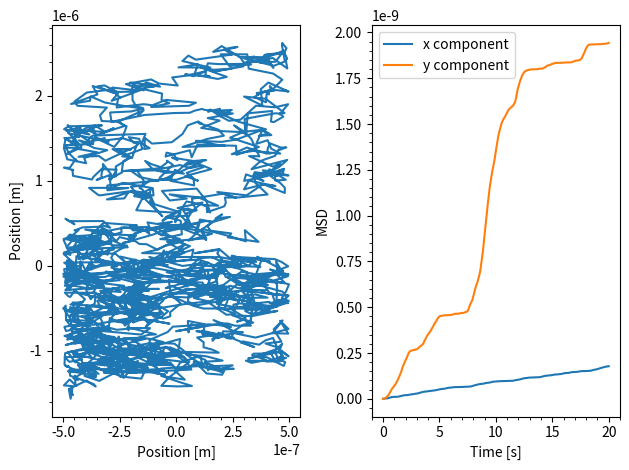

Here is the Python script that generated this plot:
import numpy as np
import matplotlib.pyplot as plt
from scipy.optimize import curve_fit
from scipy.interpolate import interp1d
import matplotlib.animation as animation
from scipy.constants import pi

colors = ['#003D5B', '#D1495B', '#EDAE49', '#00798C', '#401F3E']

class DiffusionSimulator():

    def __init__(self, t:float, dt:float, dx:float, D:float):
        """Class that simulate de diffusion of a set of particule.

        Args:
            t (float): Total time of the simulation in seconds.
            dt (float): Time increment in second.
            dx (float): Localisation precision in meters.
            D (float): Diffusion coefficient.
        """
        self.TotalTime = t
        self.TimeSteps = dt
        self.LocalizationPrecision = dx
        self.DiffusionCoefficient = D


    def generation_motion_circle(self, radius = np.inf):
        n = int(self.TotalTime/self.TimeSteps)
        x, y = np.zeros(n), np.zeros(n)
        old_x, old_y = 0,0
        factor = np.sqrt(2*self.DiffusionCoefficient*self.TimeSteps)

        for i in range(n):
            r1 =  np.random.normal(0,factor) + np.random.normal(0,self.LocalizationPrecision)
            r2 =  np.random.normal(0,factor) + np.random.normal(0,self.LocalizationPrecision)
            new_x = old_x + r1
            new_y = old_y + r2

            if np.abs(new_x**2+new_y**2) > radius**2:
                r = np.sqrt(r1**2 + r2**2)
                angle = np.arctan(r2/r1)

                temp_y = np.linspace(old_y,new_y)
                temp_x =np.linspace(old_x,new_x)

                radiuses = np.sqrt(temp_y**2+temp_x**2)

                for j in range(len(radiuses)):
                    rad = radiuses[j]
                    if rad>radius:
                        break
                temp_x,temp_y = temp_x[j], temp_y[j]
                initial_to_wall = np.sqrt((temp_y - old_y)**2 + (temp_x - old_x)**2)
                final_dist_remaining = r - initial_to_wall
                #conditions selon le cadran
                phi = np.arctan(temp_y/temp_x)
                if temp_y>0 and temp_x>0:
                    new_angle = 2*phi - angle + np.pi
                if temp_y>0 and temp_x<0:
                    new_angle = 2*phi - angle
                if temp_y<0 and temp_x<0:
                    new_angle = 2*phi - angle
                if temp_y<0 and temp_x>0:
                    new_angle = 2*phi - angle + np.pi
                new_x = temp_x + final_dist_remaining*np.cos(new_angle)
                new_y = temp_y + final_dist_remaining*np.sin(new_angle)

                if np.abs(new_x**2+new_y**2) > radius**2:
                    new_x = temp_x
                    new_y = temp_y
            x[i], old_x = new_x, new_x
            y[i], old_y = new_y, new_y
        self.data = (x,y)


    def generation_motion_rectangle(self, x_limit:float=1e-6):

        n = int(self.TotalTime/self.TimeSteps)
        x, y = np.zeros(n), np.zeros(n)
        old_x, old_y = 0, 0
        factor = np.sqrt(2*self.DiffusionCoefficient*self.TimeSteps)

        for i in range(n):
            r1 =  np.random.normal(0,factor) + np.random.normal(0,self.LocalizationPrecision)
            r2 =  np.random.normal(0,factor) + np.random.normal(0,self.LocalizationPrecision)
            new_x = old_x + r1
            new_y = old_y + r2
            r = np.sqrt(r1**2 + r2**2)
            angle = np.arctan(r2/r1)

            if new_x > x_limit/2:
                temp_y = interp1d([old_x, new_x], [old_y, new_y],fill_value="extrapolate")(x_limit/2)
                temp_x = x_limit/2
                initial_to_wall = np.sqrt((temp_y - old_y)**2 + (temp_x - old_x)**2)

                final_dist_remaining = r - initial_to_wall
                new_angle = np.pi - angle

                new_x = temp_x + final_dist_remaining*np.cos(new_angle)
                new_y = temp_y + final_dist_remaining*np.sin(new_angle)


            if new_x < -x_limit/2:
                temp_y = interp1d([old_x, new_x], [old_y, new_y],fill_value="extrapolate")(-x_limit/2)
                temp_x = -x_limit/2
                initial_to_wall = np.sqrt((temp_y - old_y)**2 + (temp_x - old_x)**2)
                final_dist_remaining = r - initial_to_wall
                new_angle = 2 * np.pi - angle

                new_x = temp_x + final_dist_remaining*np.cos(new_angle)
                new_y = temp_y + final_dist_remaining*np.sin(new_angle)

            x[i], old_x = new_x, new_x
            y[i], old_y = new_y, new_y

        self.data = (x,y)

    def MeanSquareDisplacement(self):
        """Method that calculate the mean square displacement.

        Returns:
            np.array: Array containing the MSD
        """
        X, Y= self.data
        MSD = np.empty(X.shape[0])
        for i in range(1,X.shape[0]):
            xsquared = np.diff(X[:i])**2
            ysquared = np.diff(Y[:i])**2
            msd = np.mean(np.sum(xsquared + ysquared))
            MSD[i] = msd
        return MSD[1:]




if __name__ == "__main__":


    ################
    ### Numéro 4 ###
    ################
    dt=0.01
    D=2.5e-13
    t=20
    dx=2e-9
    Simulation = DiffusionSimulator(t=t, dt=dt, dx=dx, D=D)
    time_array = np.linspace(0,Simulation.TotalTime,
                            int(Simulation.TotalTime/Simulation.TimeSteps))
    Simulation.generation_motion_rectangle(1e-6)
    x,y = Simulation.data


    x_msd = np.empty(x.shape[0])
    y_msd = np.empty(x.shape[0])
    for i in range(1,x_msd.shape[0]):
        xsquared = np.diff(x[:i])**2
        ysquared = np.diff(y[:i])**2
        xsquared = x[:i]**2
        ysquared = y[:i]**2
        x_msd[i] = np.mean(np.sum(xsquared))
        y_msd[i] = np.mean(np.sum(ysquared))
    fig, (ax1, ax2) = plt.subplots(1, 2)
    ax1.plot(x, y)
    ax1.set_xlabel("Position [m]")
    ax1.set_ylabel("Position [m]")
    # ax1.add_patch(plt.Circle((0,0),2e-6,fill=False,color = colors[4]))
    ax1.minorticks_on()

    ax2.plot(time_array, x_msd, label="x component")
    ax2.plot(time_array, y_msd, label="y component")
    ax2.legend()
    ax2.set_xlabel("Time [s]")
    ax2.set_ylabel("MSD")
    ax2.minorticks_on()
    plt.tight_layout()
    # plt.savefig("figures/simulateur1/numéro4.pdf")
    plt.show()
